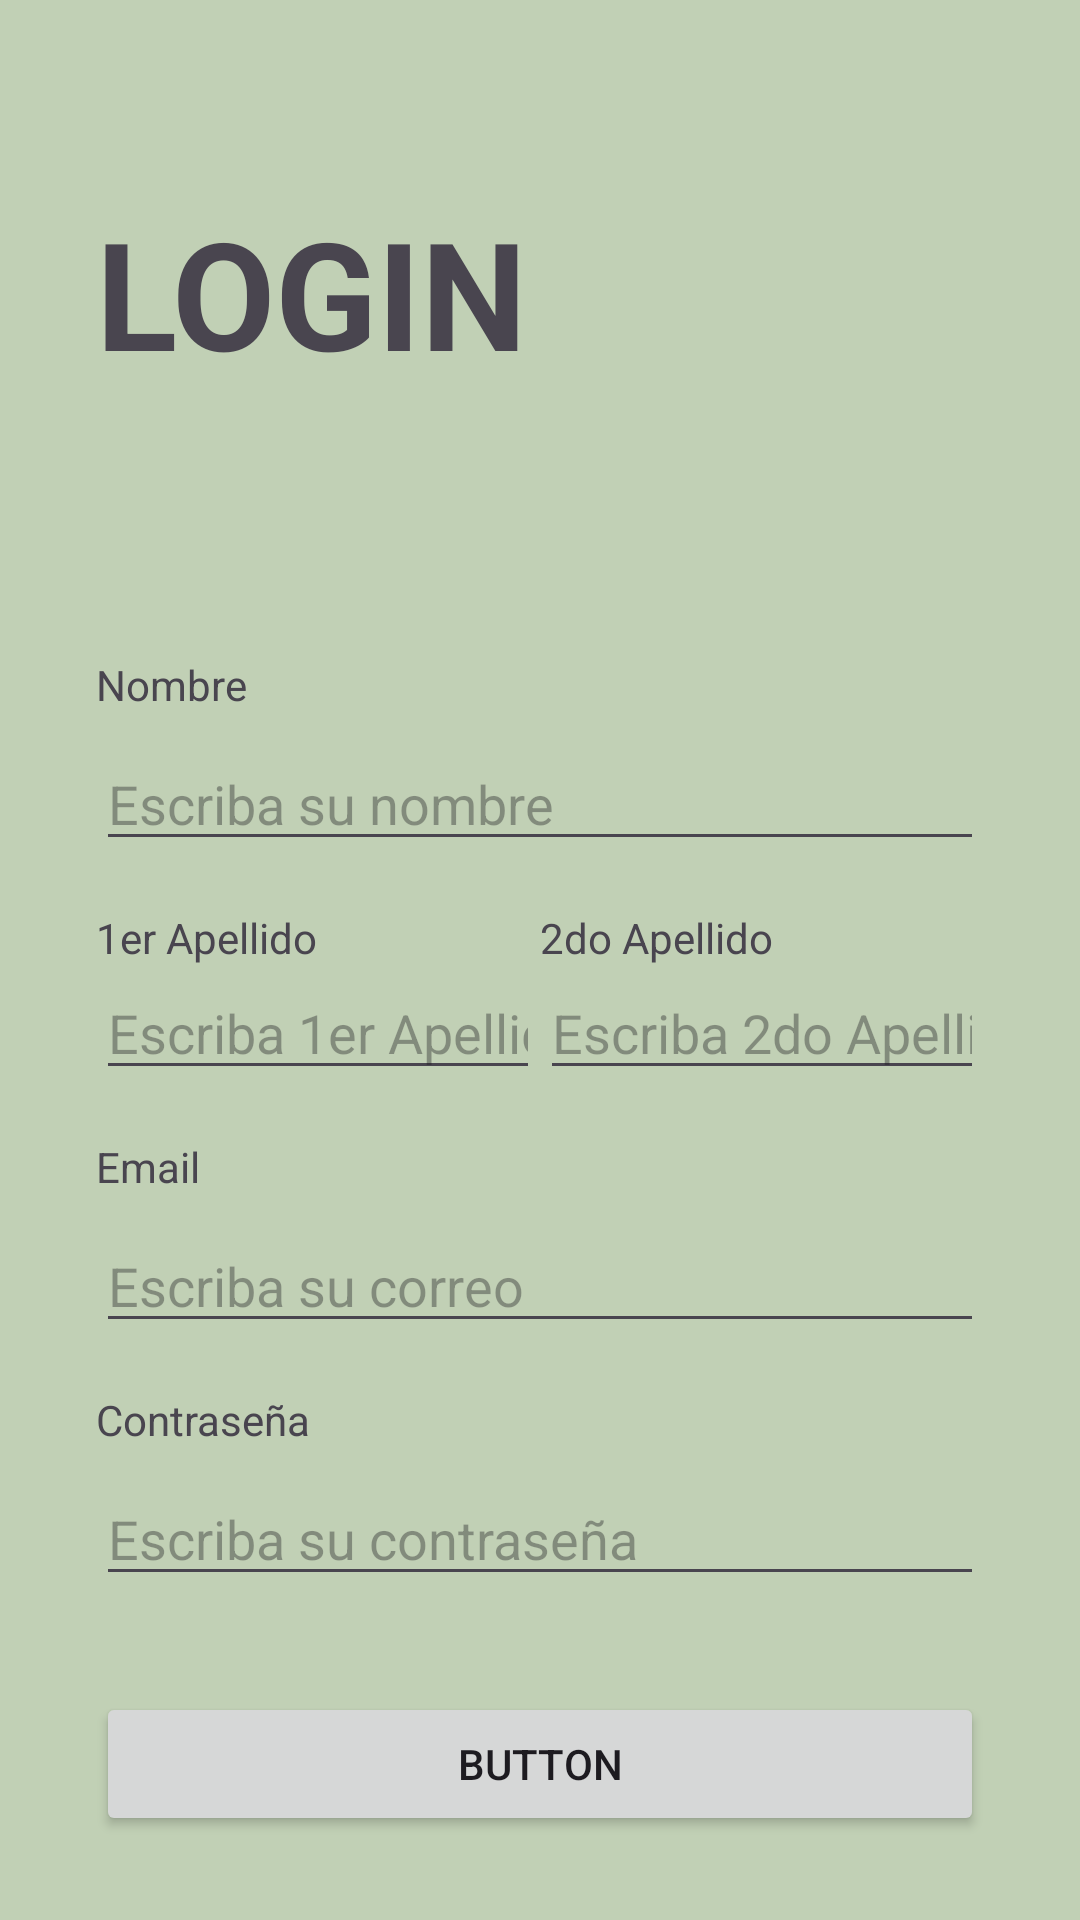

This screen was rendered from an Android layout file. Write that file and the resources it references.
<!-- AndroidManifest.xml: application theme Theme.Reservaciones -->
<!-- res/layout/activity_login.xml -->
<?xml version="1.0" encoding="utf-8"?>
<androidx.constraintlayout.widget.ConstraintLayout xmlns:android="http://schemas.android.com/apk/res/android"
    xmlns:app="http://schemas.android.com/apk/res-auto"
    xmlns:tools="http://schemas.android.com/tools"
    android:layout_width="match_parent"
    android:layout_height="match_parent"
    android:background="#C1D0B5"
    tools:context=".Login">

    


    <TextView
        android:id="@+id/textView"
        android:layout_width="wrap_content"
        android:layout_height="wrap_content"
        android:layout_marginStart="32dp"
        android:layout_marginTop="64dp"
        android:text="LOGIN"
        android:textSize="50sp"
        android:textStyle="bold"
        app:layout_constraintStart_toStartOf="parent"
        app:layout_constraintTop_toTopOf="parent" />

    <TextView
        android:id="@+id/textView2"
        android:layout_width="match_parent"
        android:layout_height="wrap_content"
        android:layout_marginStart="32dp"
        android:layout_marginTop="88dp"
        android:layout_marginEnd="32dp"
        android:text="Nombre"
        app:layout_constraintEnd_toEndOf="parent"
        app:layout_constraintStart_toStartOf="parent"
        app:layout_constraintTop_toBottomOf="@+id/textView" />

    <EditText
        android:id="@+id/edtNombreLogin"
        android:layout_width="match_parent"
        android:layout_height="wrap_content"
        android:layout_marginStart="32dp"
        android:layout_marginTop="8dp"
        android:layout_marginEnd="32dp"
        android:ems="10"
        android:hint="Escriba su nombre"
        android:inputType="text"
        app:layout_constraintEnd_toEndOf="parent"
        app:layout_constraintStart_toStartOf="parent"
        app:layout_constraintTop_toBottomOf="@+id/textView2" />

    <LinearLayout
        android:id="@+id/linearLayout"
        android:layout_width="match_parent"
        android:layout_height="wrap_content"
        android:layout_marginStart="32dp"
        android:layout_marginTop="16dp"
        android:layout_marginEnd="32dp"
        android:orientation="horizontal"
        app:layout_constraintEnd_toEndOf="parent"
        app:layout_constraintStart_toStartOf="parent"
        app:layout_constraintTop_toBottomOf="@+id/edtNombreLogin">

        <LinearLayout
            android:layout_width="match_parent"
            android:layout_height="wrap_content"
            android:layout_weight="1"
            android:orientation="vertical">

            <TextView
                android:id="@+id/textView3"
                android:layout_width="match_parent"
                android:layout_height="wrap_content"
                android:text="1er Apellido" />

            <EditText
                android:id="@+id/edt1erApellidoLogin"
                android:layout_width="match_parent"
                android:layout_height="wrap_content"
                android:ems="10"
                android:hint="Escriba 1er Apellido"
                android:inputType="text" />
        </LinearLayout>

        <LinearLayout
            android:layout_width="match_parent"
            android:layout_height="wrap_content"
            android:layout_weight="1"
            android:orientation="vertical">

            <TextView
                android:id="@+id/textView4"
                android:layout_width="match_parent"
                android:layout_height="wrap_content"
                android:text="2do Apellido" />

            <EditText
                android:id="@+id/edt2doApellidoLogin"
                android:layout_width="match_parent"
                android:layout_height="wrap_content"
                android:ems="10"
                android:hint="Escriba 2do Apellido"
                android:inputType="text" />
        </LinearLayout>
    </LinearLayout>

    <TextView
        android:id="@+id/textView5"
        android:layout_width="match_parent"
        android:layout_height="wrap_content"
        android:layout_marginStart="32dp"
        android:layout_marginTop="16dp"
        android:layout_marginEnd="32dp"
        android:text="Email"
        app:layout_constraintEnd_toEndOf="parent"
        app:layout_constraintStart_toStartOf="parent"
        app:layout_constraintTop_toBottomOf="@+id/linearLayout" />

    <EditText
        android:id="@+id/edtEmailLogin"
        android:layout_width="match_parent"
        android:layout_height="wrap_content"
        android:layout_marginStart="32dp"
        android:layout_marginTop="8dp"
        android:layout_marginEnd="32dp"
        android:ems="10"
        android:hint="Escriba su correo"
        android:inputType="textEmailAddress"
        app:layout_constraintEnd_toEndOf="parent"
        app:layout_constraintStart_toStartOf="parent"
        app:layout_constraintTop_toBottomOf="@+id/textView5" />

    <TextView
        android:id="@+id/textView7"
        android:layout_width="match_parent"
        android:layout_height="wrap_content"
        android:layout_marginStart="32dp"
        android:layout_marginTop="16dp"
        android:layout_marginEnd="32dp"
        android:text="Contraseña"
        app:layout_constraintEnd_toEndOf="parent"
        app:layout_constraintStart_toStartOf="parent"
        app:layout_constraintTop_toBottomOf="@+id/edtEmailLogin" />

    <EditText
        android:id="@+id/edtContraseña"
        android:layout_width="match_parent"
        android:layout_height="wrap_content"
        android:layout_marginStart="32dp"
        android:layout_marginTop="8dp"
        android:layout_marginEnd="32dp"
        android:ems="10"
        android:hint="Escriba su contraseña"
        android:inputType="textPassword"
        app:layout_constraintEnd_toEndOf="parent"
        app:layout_constraintStart_toStartOf="parent"
        app:layout_constraintTop_toBottomOf="@+id/textView7" />

    <Button
        android:id="@+id/btnCrearUsuario"
        android:layout_width="match_parent"
        android:layout_height="wrap_content"
        android:layout_marginStart="32dp"
        android:layout_marginTop="32dp"
        android:layout_marginEnd="32dp"
        android:text="Button"
        app:layout_constraintEnd_toEndOf="parent"
        app:layout_constraintStart_toStartOf="parent"
        app:layout_constraintTop_toBottomOf="@+id/edtContraseña" />
</androidx.constraintlayout.widget.ConstraintLayout>
<!-- res/layout/toolbar_top.xml (included above) -->
<?xml version="1.0" encoding="utf-8"?>
<androidx.constraintlayout.widget.ConstraintLayout xmlns:android="http://schemas.android.com/apk/res/android"
    xmlns:app="http://schemas.android.com/apk/res-auto"
    android:layout_width="match_parent"
    android:layout_height="match_parent"
    xmlns:tools="http://schemas.android.com/tools">

    <LinearLayout
        android:layout_width="match_parent"
        android:layout_height="65dp"
        android:background="#C1D0B5"
        android:orientation="horizontal"
        app:layout_constraintBottom_toBottomOf="parent"
        tools:ignore="MissingConstraints"
        tools:layout_editor_absoluteX="1dp">

        

        <LinearLayout
            android:layout_width="match_parent"
            android:layout_height="wrap_content"
            android:layout_gravity="center_vertical"
            android:gravity="center"
            android:orientation="horizontal">

            <Button
                android:layout_width="wrap_content"
                android:layout_height="wrap_content"
                android:background="@drawable/border_bnt_toolbar"
                android:padding="15dp"
                android:text="Principal"/>

            <Button
                android:layout_width="wrap_content"
                android:layout_height="wrap_content"
                android:text="Carrito"
                android:background="@drawable/border_bnt_toolbar"
                android:layout_marginLeft="2dp"
                android:padding="15dp"
                android:layout_marginRight="2dp" />

            <Button
                android:layout_width="wrap_content"
                android:layout_height="wrap_content"
                android:text="Perfil"
                android:padding="15dp"
                android:background="@drawable/border_bnt_toolbar" />

        </LinearLayout>

    </LinearLayout>

</androidx.constraintlayout.widget.ConstraintLayout>
<!-- resources referenced by this layout -->
<resources>
  <!-- drawable border_bnt_toolbar (drawable) -->
  <?xml version="1.0" encoding="utf-8"?>
  <shape xmlns:android="http://schemas.android.com/apk/res/android">
      <corners
          android:topRightRadius="10dp"
          android:topLeftRadius="10dp"
          android:bottomLeftRadius="10dp"
          android:bottomRightRadius="10dp"/>
  
      <solid android:color="#99A98F"/>
  </shape>
  <style name="Theme.Reservaciones" parent="Base.Theme.Reservaciones" />
  <style name="Base.Theme.Reservaciones" parent="Theme.Material3.DayNight.NoActionBar">
          
          
      </style>
</resources>
